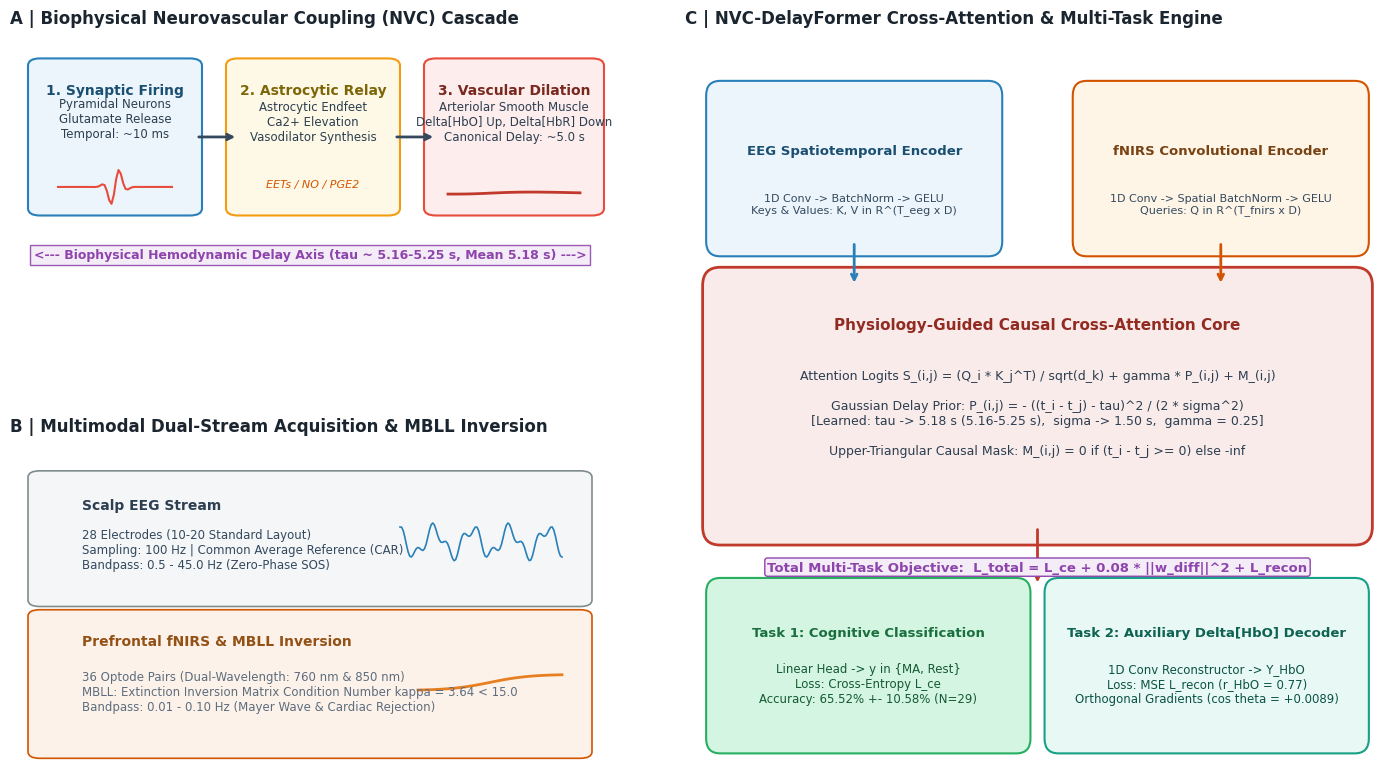

The matplotlib source for this figure:
"""
Generate Publication-Grade Multi-Scale Biophysical & Architecture Schematic
Figure: Bridging Neurovascular Coupling Biology to Cross-Attention Transformers
Targeting IEEE TBME / Nature-family publication standards.
"""

import matplotlib.pyplot as plt
import matplotlib.patches as patches
import numpy as np
from pathlib import Path

def draw_architecture_schematic(output_png: Path, output_pdf: Path):
    plt.rcParams.update({
        "font.family": "sans-serif",
        "font.sans-serif": ["Arial", "DejaVu Sans"],
        "axes.edgecolor": "#2c3e50",
        "axes.linewidth": 1.2,
        "figure.dpi": 300
    })

    fig = plt.figure(figsize=(15, 8.5), facecolor="#ffffff")
    
    # 3 Major Horizontal Panels
    ax_bio = fig.add_axes([0.05, 0.52, 0.40, 0.42])
    ax_sens = fig.add_axes([0.05, 0.08, 0.40, 0.38])
    ax_net = fig.add_axes([0.50, 0.08, 0.47, 0.86])

    # -------------------------------------------------------------------------
    # PANEL A: BIOPHYSICAL NVC CASCADE
    # -------------------------------------------------------------------------
    ax_bio.set_xlim(0, 10)
    ax_bio.set_ylim(0, 10)
    ax_bio.axis("off")
    ax_bio.set_title("A | Biophysical Neurovascular Coupling (NVC) Cascade", 
                     fontsize=12, fontweight="bold", loc="left", color="#1a252f", pad=10)

    # Box 1: Neural Activity
    b1 = patches.FancyBboxPatch((0.5, 5.2), 2.5, 4.0, boxstyle="round,pad=0.2", 
                                facecolor="#ebf5fb", edgecolor="#2980b9", linewidth=1.5)
    ax_bio.add_patch(b1)
    ax_bio.text(1.75, 8.4, "1. Synaptic Firing", fontsize=10, fontweight="bold", ha="center", color="#1b4f72")
    ax_bio.text(1.75, 7.2, "Pyramidal Neurons\nGlutamate Release\nTemporal: ~10 ms", 
                fontsize=8.5, ha="center", color="#2c3e50")
    # Action potential spike
    t_spk = np.linspace(0.8, 2.7, 50)
    spk = 5.8 + 0.6 * np.exp(-((t_spk - 1.75)/0.15)**2) * np.sin(20*(t_spk - 1.75))
    ax_bio.plot(t_spk, spk, color="#e74c3c", lw=1.5)

    # Arrow 1 -> 2
    ax_bio.annotate("", xy=(3.8, 7.2), xytext=(3.1, 7.2),
                    arrowprops=dict(arrowstyle="->", color="#34495e", lw=2))

    # Box 2: Astrocytic Signaling
    b2 = patches.FancyBboxPatch((3.8, 5.2), 2.5, 4.0, boxstyle="round,pad=0.2", 
                                facecolor="#fef9e7", edgecolor="#f39c12", linewidth=1.5)
    ax_bio.add_patch(b2)
    ax_bio.text(5.05, 8.4, "2. Astrocytic Relay", fontsize=10, fontweight="bold", ha="center", color="#7d6608")
    ax_bio.text(5.05, 7.1, "Astrocytic Endfeet\nCa2+ Elevation\nVasodilator Synthesis", 
                fontsize=8.5, ha="center", color="#2c3e50")
    ax_bio.text(5.05, 5.8, "EETs / NO / PGE2", fontsize=8, ha="center", style="italic", color="#d35400")

    # Arrow 2 -> 3
    ax_bio.annotate("", xy=(7.1, 7.2), xytext=(6.4, 7.2),
                    arrowprops=dict(arrowstyle="->", color="#34495e", lw=2))

    # Box 3: Hemodynamic Response
    b3 = patches.FancyBboxPatch((7.1, 5.2), 2.6, 4.0, boxstyle="round,pad=0.2", 
                                facecolor="#fdedec", edgecolor="#e74c3c", linewidth=1.5)
    ax_bio.add_patch(b3)
    ax_bio.text(8.4, 8.4, "3. Vascular Dilation", fontsize=10, fontweight="bold", ha="center", color="#78281f")
    ax_bio.text(8.4, 7.1, "Arteriolar Smooth Muscle\nDelta[HbO] Up, Delta[HbR] Down\nCanonical Delay: ~5.0 s", 
                fontsize=8.5, ha="center", color="#2c3e50")
    # HRF curve
    t_hrf = np.linspace(7.3, 9.5, 50)
    hrf = 5.6 + 0.8 * (((t_hrf - 7.3)/1.0)**4) * np.exp(-(t_hrf - 7.3)/0.35)
    ax_bio.plot(t_hrf, hrf, color="#c0392b", lw=2)

    # Biological bridge label across bottom of Panel A
    ax_bio.text(5.0, 3.8, "<--- Biophysical Hemodynamic Delay Axis (tau ~ 5.16-5.25 s, Mean 5.18 s) --->", 
                fontsize=9.0, ha="center", color="#8e44ad", fontweight="bold",
                bbox=dict(boxstyle="square,pad=0.3", fc="#f4ecf7", ec="#9b59b6", lw=1))

    # -------------------------------------------------------------------------
    # PANEL B: MULTIMODAL SENSORS & SIGNAL PROCESSING
    # -------------------------------------------------------------------------
    ax_sens.set_xlim(0, 10)
    ax_sens.set_ylim(0, 10)
    ax_sens.axis("off")
    ax_sens.set_title("B | Multimodal Dual-Stream Acquisition & MBLL Inversion", 
                      fontsize=12, fontweight="bold", loc="left", color="#1a252f", pad=10)

    # EEG Stream
    eeg_box = patches.FancyBboxPatch((0.5, 5.2), 9.0, 3.8, boxstyle="round,pad=0.2", 
                                     facecolor="#f4f6f7", edgecolor="#7f8c8d", linewidth=1.2)
    ax_sens.add_patch(eeg_box)
    ax_sens.text(1.2, 8.0, "Scalp EEG Stream", fontsize=10, fontweight="bold", color="#2c3e50")
    ax_sens.text(1.2, 6.2, "28 Electrodes (10-20 Standard Layout)\nSampling: 100 Hz | Common Average Reference (CAR)\nBandpass: 0.5 - 45.0 Hz (Zero-Phase SOS)", 
                 fontsize=8.5, color="#34495e")
    # Mini EEG wave
    t_eeg = np.linspace(6.5, 9.2, 100)
    eeg_sig = 7.0 + 0.4 * np.sin(10*t_eeg) + 0.2 * np.cos(25*t_eeg)
    ax_sens.plot(t_eeg, eeg_sig, color="#2980b9", lw=1.2)

    # fNIRS Stream
    fnirs_box = patches.FancyBboxPatch((0.5, 0.5), 9.0, 4.2, boxstyle="round,pad=0.2", 
                                       facecolor="#fdf2e9", edgecolor="#d35400", linewidth=1.2)
    ax_sens.add_patch(fnirs_box)
    ax_sens.text(1.2, 3.8, "Prefrontal fNIRS & MBLL Inversion", fontsize=10, fontweight="bold", color="#935116")
    ax_sens.text(1.2, 1.8, "36 Optode Pairs (Dual-Wavelength: 760 nm & 850 nm)\nMBLL: Extinction Inversion Matrix Condition Number kappa = 3.64 < 15.0\nBandpass: 0.01 - 0.10 Hz (Mayer Wave & Cardiac Rejection)", 
                 fontsize=8.5, color="#5d6d7e")
    # Mini fNIRS wave
    t_fn = np.linspace(6.8, 9.2, 80)
    fn_sig = 2.4 + 0.5 * (1.0 / (1.0 + np.exp(-3*(t_fn - 8.0))))
    ax_sens.plot(t_fn, fn_sig, color="#e67e22", lw=2)

    # -------------------------------------------------------------------------
    # PANEL C: NVC-DELAYFORMER NEURAL ARCHITECTURE
    # -------------------------------------------------------------------------
    ax_net.set_xlim(0, 10)
    ax_net.set_ylim(0, 10)
    ax_net.axis("off")
    ax_net.set_title("C | NVC-DelayFormer Cross-Attention & Multi-Task Engine", 
                     fontsize=12, fontweight="bold", loc="left", color="#1a252f", pad=10)

    # EEG Encoder
    ax_net.add_patch(patches.FancyBboxPatch((0.5, 7.2), 3.8, 2.0, boxstyle="round,pad=0.2", 
                                           facecolor="#ebf5fb", edgecolor="#2980b9", lw=1.5))
    ax_net.text(2.4, 8.4, "EEG Spatiotemporal Encoder", fontsize=9.5, fontweight="bold", ha="center", color="#1b4f72")
    ax_net.text(2.4, 7.6, "1D Conv -> BatchNorm -> GELU\nKeys & Values: K, V in R^(T_eeg x D)", 
                fontsize=8, ha="center", color="#34495e")

    # fNIRS Encoder
    ax_net.add_patch(patches.FancyBboxPatch((5.7, 7.2), 3.8, 2.0, boxstyle="round,pad=0.2", 
                                           facecolor="#fef5e7", edgecolor="#d35400", lw=1.5))
    ax_net.text(7.6, 8.4, "fNIRS Convolutional Encoder", fontsize=9.5, fontweight="bold", ha="center", color="#784212")
    ax_net.text(7.6, 7.6, "1D Conv -> Spatial BatchNorm -> GELU\nQueries: Q in R^(T_fnirs x D)", 
                fontsize=8, ha="center", color="#34495e")

    # Central Core: Cross-Attention with Causal Delay Prior
    core_box = patches.FancyBboxPatch((0.5, 3.3), 9.0, 3.3, boxstyle="round,pad=0.25", 
                                      facecolor="#f9ebea", edgecolor="#c0392b", lw=2.0)
    ax_net.add_patch(core_box)
    ax_net.text(5.0, 6.0, "Physiology-Guided Causal Cross-Attention Core", fontsize=11, fontweight="bold", ha="center", color="#922b21")
    
    # Formula in Core Box
    core_desc = (
        "Attention Logits S_(i,j) = (Q_i * K_j^T) / sqrt(d_k) + gamma * P_(i,j) + M_(i,j)\n\n"
        "Gaussian Delay Prior: P_(i,j) = - ((t_i - t_j) - tau)^2 / (2 * sigma^2)\n"
        "[Learned: tau -> 5.18 s (5.16-5.25 s),  sigma -> 1.50 s,  gamma = 0.25]\n\n"
        "Upper-Triangular Causal Mask: M_(i,j) = 0 if (t_i - t_j >= 0) else -inf"
    )
    ax_net.text(5.0, 4.3, core_desc, fontsize=9.0, ha="center", color="#2c3e50")

    # Arrows from Encoders into Core
    ax_net.annotate("", xy=(2.4, 6.6), xytext=(2.4, 7.2), arrowprops=dict(arrowstyle="->", color="#2980b9", lw=2))
    ax_net.annotate("", xy=(7.6, 6.6), xytext=(7.6, 7.2), arrowprops=dict(arrowstyle="->", color="#d35400", lw=2))

    # Arrow from Core to Output Heads
    ax_net.annotate("", xy=(5.0, 2.5), xytext=(5.0, 3.3), arrowprops=dict(arrowstyle="->", color="#c0392b", lw=2))

    # Multi-Task Heads
    # Head 1: Classification
    ax_net.add_patch(patches.FancyBboxPatch((0.5, 0.4), 4.2, 2.0, boxstyle="round,pad=0.2", 
                                           facecolor="#d5f5e3", edgecolor="#27ae60", lw=1.5))
    ax_net.text(2.6, 1.8, "Task 1: Cognitive Classification", fontsize=9.5, fontweight="bold", ha="center", color="#196f3d")
    ax_net.text(2.6, 0.9, "Linear Head -> y in {MA, Rest}\nLoss: Cross-Entropy L_ce\nAccuracy: 65.52% +- 10.58% (N=29)", 
                fontsize=8.5, ha="center", color="#145a32")

    # Head 2: Reconstruction
    ax_net.add_patch(patches.FancyBboxPatch((5.3, 0.4), 4.2, 2.0, boxstyle="round,pad=0.2", 
                                           facecolor="#e8f8f5", edgecolor="#16a085", lw=1.5))
    ax_net.text(7.4, 1.8, "Task 2: Auxiliary Delta[HbO] Decoder", fontsize=9.5, fontweight="bold", ha="center", color="#0e6251")
    ax_net.text(7.4, 0.9, "1D Conv Reconstructor -> Y_HbO\nLoss: MSE L_recon (r_HbO = 0.77)\nOrthogonal Gradients (cos theta = +0.0089)", 
                fontsize=8.5, ha="center", color="#0b5345")

    # Global Multi-Task Bracket
    ax_net.text(5.0, 2.7, "Total Multi-Task Objective:  L_total = L_ce + 0.08 * ||w_diff||^2 + L_recon", 
                fontsize=9.5, ha="center", color="#8e44ad", fontweight="bold",
                bbox=dict(boxstyle="round,pad=0.2", fc="#f4ecf7", ec="#8e44ad", lw=1))

    # Save outputs
    output_png.parent.mkdir(parents=True, exist_ok=True)
    plt.savefig(output_png, dpi=300, bbox_inches="tight")
    plt.savefig(output_pdf, bbox_inches="tight")
    for extra_dir in [Path("latex/figures"), Path("C:/Users/ikunccc/.gemini/antigravity/brain/dced5340-cb2c-4d72-a2e2-7006b0c89469/figures")]:
        extra_dir.mkdir(parents=True, exist_ok=True)
        plt.savefig(extra_dir / output_png.name, dpi=300, bbox_inches="tight")
        plt.savefig(extra_dir / output_pdf.name, bbox_inches="tight")
    plt.close()
    print(f"[+] Multi-scale schematic saved to: {output_png} and {output_pdf}")

if __name__ == "__main__":
    png_path = Path("reports/figures/nvc_delayformer_architecture_schematic.png")
    pdf_path = Path("reports/figures/nvc_delayformer_architecture_schematic.pdf")
    draw_architecture_schematic(png_path, pdf_path)
    draw_architecture_schematic(png_path, pdf_path)
